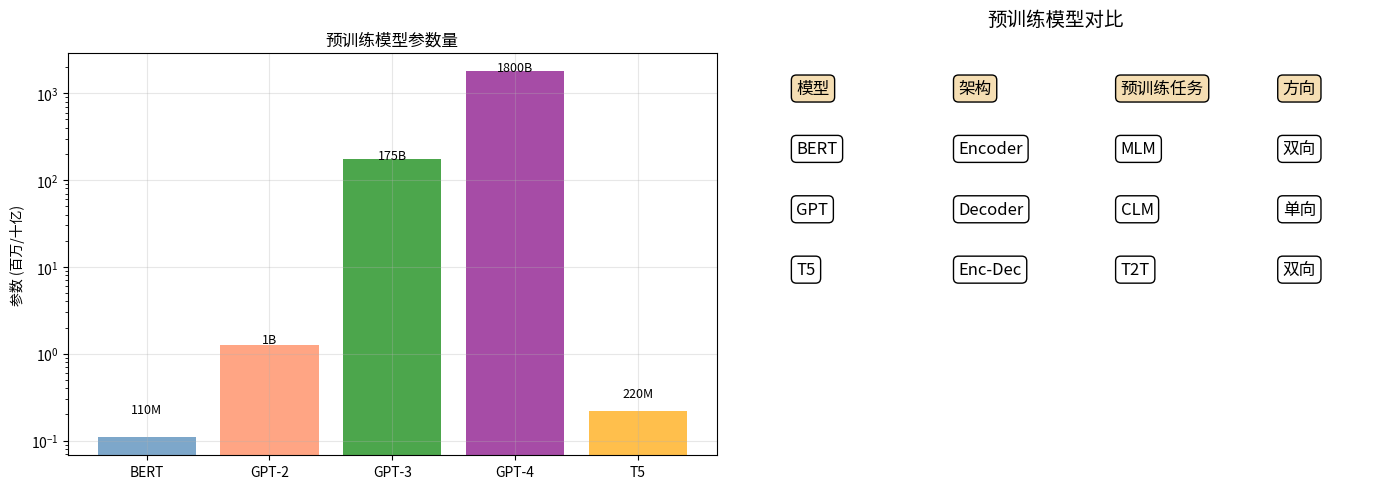

The matplotlib source for this figure: (Note: this script raises an exception after producing the figure.)
"""
预训练模型演示
BERT、GPT等
"""

import numpy as np
import matplotlib.pyplot as plt

print("=" * 70)
print("预训练模型演示")
print("=" * 70)

# 1. 预训练概念
print("\n1. 预训练概念...")

print("""
预训练 (Pre-training):
- 在大规模数据上预训练
- 学习通用语言知识
- 迁移到下游任务

优势:
- 减少标注数据需求
- 提高下游任务性能
- 加速训练
""")

# 2. BERT vs GPT
print("\n2. BERT vs GPT对比...")

models = {
    'BERT': {
        'architecture': 'Transformer Encoder',
        'training': 'Masked LM',
        'direction': '双向',
        'tasks': '理解为主'
    },
    'GPT': {
        'architecture': 'Transformer Decoder',
        'training': 'Causal LM',
        'direction': '单向',
        'tasks': '生成为主'
    },
    'T5': {
        'architecture': 'Encoder-Decoder',
        'training': 'Text-to-Text',
        'direction': '双向',
        'tasks': '统一框架'
    }
}

# 3. 可视化
print("\n3. 可视化...")

fig, axes = plt.subplots(1, 2, figsize=(14, 5))

ax = axes[0]
model_names = ['BERT', 'GPT-2', 'GPT-3', 'GPT-4', 'T5']
params = [110, 1247, 175000, 1800000, 220]
params_billion = [p/1000 if p > 100 else p for p in params]

bars = ax.bar(model_names, params_billion, color=['steelblue', 'coral', 'green', 'purple', 'orange'], alpha=0.7)
ax.set_ylabel('参数 (百万/十亿)')
ax.set_title('预训练模型参数量')
ax.set_yscale('log')
ax.grid(True, alpha=0.3)

for bar, p in zip(bars, params):
    if p >= 1000:
        ax.text(bar.get_x() + bar.get_width()/2, bar.get_height() + 0.1, 
               f'{p/1000:.0f}B', ha='center', fontsize=9)
    else:
        ax.text(bar.get_x() + bar.get_width()/2, bar.get_height() + 0.1, 
               f'{p}M', ha='center', fontsize=9)

ax = axes[1]
ax.axis('off')
table_data = [
    ['模型', '架构', '预训练任务', '方向'],
    ['BERT', 'Encoder', 'MLM', '双向'],
    ['GPT', 'Decoder', 'CLM', '单向'],
    ['T5', 'Enc-Dec', 'T2T', '双向']
]

y_pos = 0.9
for row in table_data:
    x_pos = 0.1
    for cell in row:
        ax.text(x_pos, y_pos, cell, fontsize=12, 
               transform=ax.transAxes,
               bbox=dict(boxstyle='round', facecolor='wheat' if row == table_data[0] else 'white'))
        x_pos += 0.25
    y_pos -= 0.15

ax.set_title('预训练模型对比', fontsize=14, pad=20)

plt.tight_layout()
plt.savefig('images/pretraining.png')
print("可视化已保存为 'images/pretraining.png'")

# 4. 总结
print("\n" + "=" * 70)
print("预训练模型总结")
print("=" * 70)
print("""
| 模型 | 架构 | 预训练任务 | 特点 |
|------|------|------------|------|
| BERT | Encoder | MLM | 理解 |
| GPT | Decoder | CLM | 生成 |
| T5 | Enc-Dec | Text-to-Text | 统一 |

预训练+微调范式:
1. 大规模预训练
2. 任务微调
3. 下游应用
""")
print("=" * 70)
print("\nPre-training Demo完成！")
